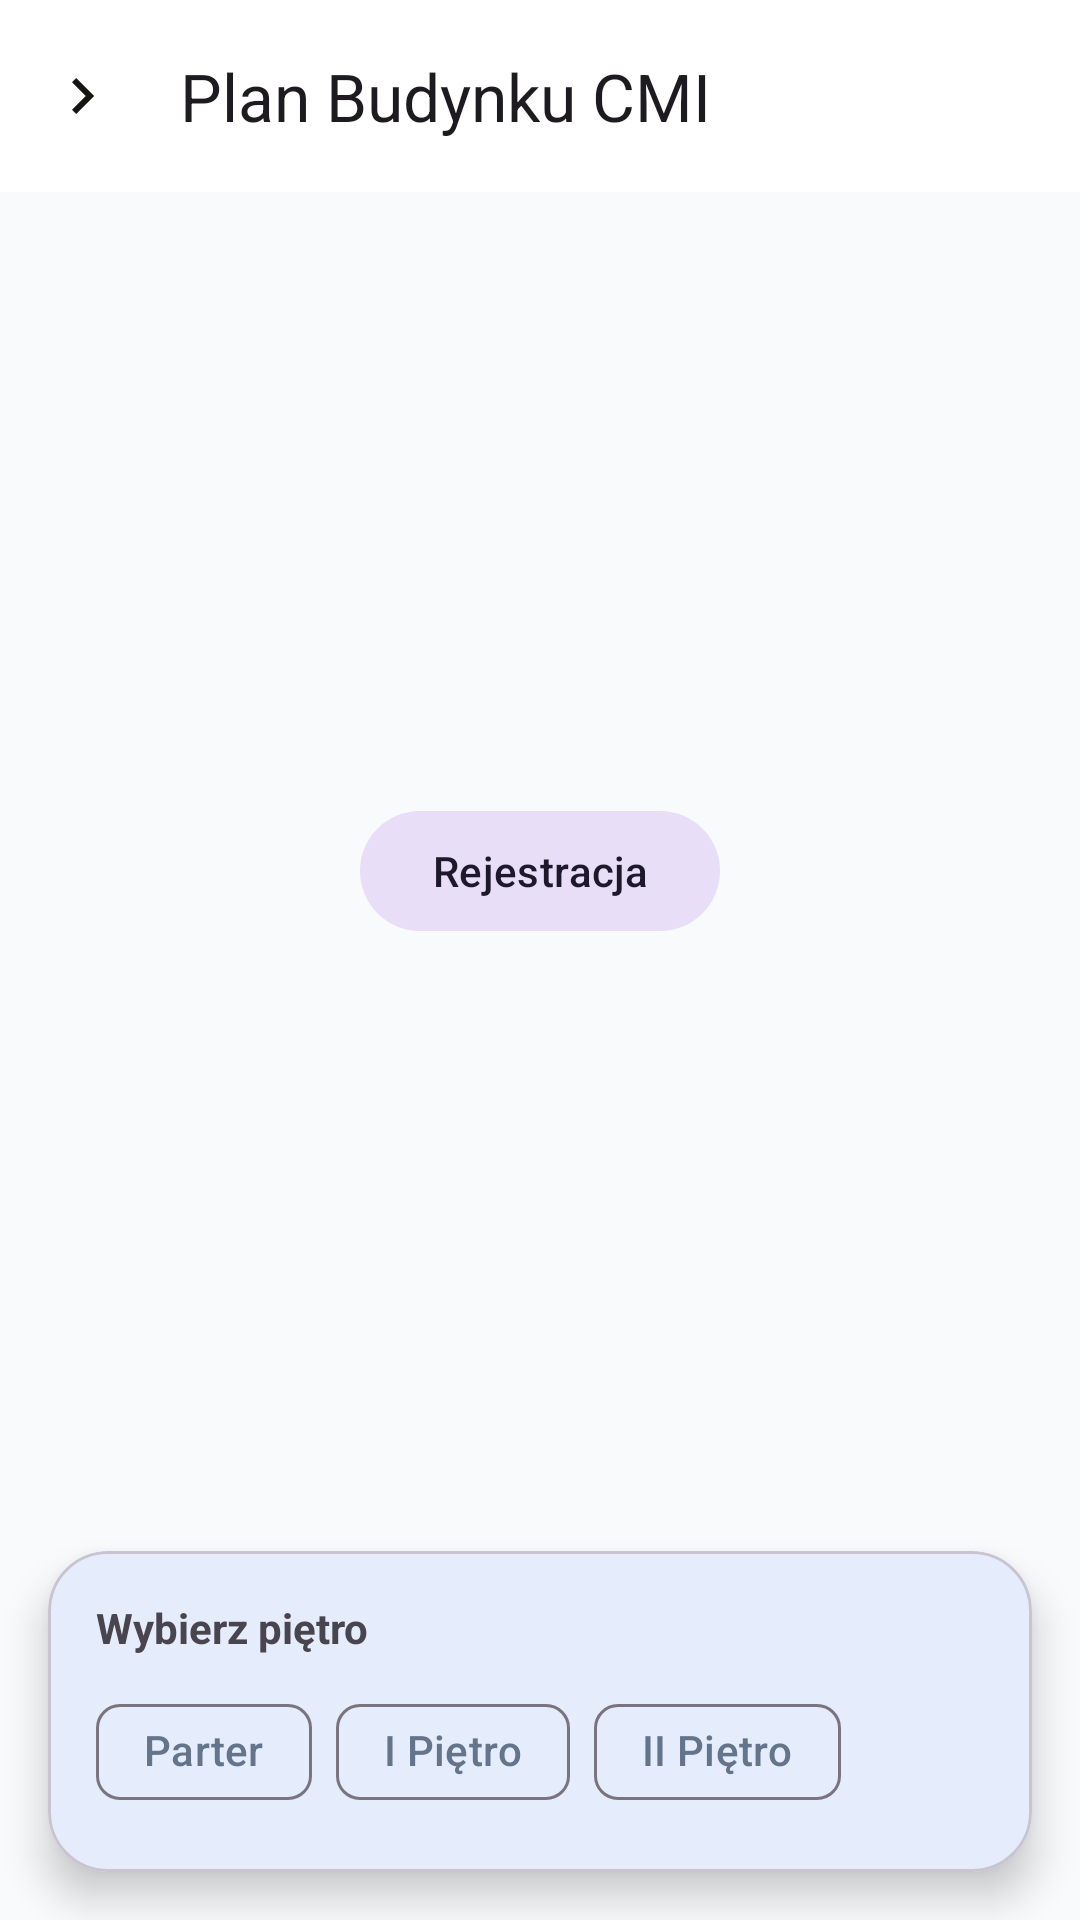

Write the Android layout XML for this screen, with the resource values it uses.
<!-- AndroidManifest.xml: application theme Theme.MyApplication -->
<!-- res/layout/activity_building_map.xml -->
<?xml version="1.0" encoding="utf-8"?>
<androidx.constraintlayout.widget.ConstraintLayout
    xmlns:android="http://schemas.android.com/apk/res/android"
    xmlns:app="http://schemas.android.com/apk/res-auto"
    android:layout_width="match_parent"
    android:layout_height="match_parent"
    android:background="#F8FAFC">

    
    <com.google.android.material.appbar.AppBarLayout
        android:id="@+id/appBarLayout"
        android:layout_width="match_parent"
        android:layout_height="wrap_content"
        app:layout_constraintTop_toTopOf="parent">

        <com.google.android.material.appbar.MaterialToolbar
            android:id="@+id/toolbar"
            android:layout_width="match_parent"
            android:layout_height="?attr/actionBarSize"
            app:title="Plan Budynku CMI"
            app:navigationIcon="@drawable/ic_chevron_right" />
            

    </com.google.android.material.appbar.AppBarLayout>

    
    <FrameLayout
        android:id="@+id/floorMapContainer"
        android:layout_width="0dp"
        android:layout_height="0dp"
        android:layout_margin="16dp"
        app:layout_constraintTop_toBottomOf="@id/appBarLayout"
        app:layout_constraintBottom_toTopOf="@id/floorSelectorCard"
        app:layout_constraintStart_toStartOf="parent"
        app:layout_constraintEnd_toEndOf="parent">

        <ImageView
            android:id="@+id/ivFloorPlan"
            android:layout_width="match_parent"
            android:layout_height="match_parent"
            android:scaleType="fitCenter"
            android:src="@drawable/ic_map" 
            android:contentDescription="Plan piętra" />

        <com.google.android.material.button.MaterialButton
            android:id="@+id/spotRegistration"
            style="@style/Widget.Material3.Button.TonalButton"
            android:layout_width="wrap_content"
            android:layout_height="wrap_content"
            android:layout_gravity="center"
            android:text="Rejestracja" />

    </FrameLayout>

    
    <com.google.android.material.card.MaterialCardView
        android:id="@+id/floorSelectorCard"
        android:layout_width="match_parent"
        android:layout_height="wrap_content"
        android:layout_margin="16dp"
        app:cardCornerRadius="20dp"
        app:cardElevation="8dp"
        app:layout_constraintBottom_toBottomOf="parent">

        <LinearLayout
            android:layout_width="match_parent"
            android:layout_height="wrap_content"
            android:orientation="vertical"
            android:padding="16dp">

            <TextView
                android:layout_width="wrap_content"
                android:layout_height="wrap_content"
                android:text="Wybierz piętro"
                android:textStyle="bold" />

            <com.google.android.material.chip.ChipGroup
                android:id="@+id/chipGroupFloors"
                android:layout_width="wrap_content"
                android:layout_height="wrap_content"
                android:layout_marginTop="8dp"
                app:singleSelection="true">

                <com.google.android.material.chip.Chip
                    android:id="@+id/chipFloor0"
                    style="@style/Widget.Material3.Chip.Filter"
                    android:layout_width="wrap_content"
                    android:layout_height="wrap_content"
                    android:text="Parter" />

                <com.google.android.material.chip.Chip
                    android:id="@+id/chipFloor1"
                    style="@style/Widget.Material3.Chip.Filter"
                    android:layout_width="wrap_content"
                    android:layout_height="wrap_content"
                    android:text="I Piętro" />

                <com.google.android.material.chip.Chip
                    android:id="@+id/chipFloor2"
                    style="@style/Widget.Material3.Chip.Filter"
                    android:layout_width="wrap_content"
                    android:layout_height="wrap_content"
                    android:text="II Piętro" />
            </com.google.android.material.chip.ChipGroup>
        </LinearLayout>
    </com.google.android.material.card.MaterialCardView>

</androidx.constraintlayout.widget.ConstraintLayout>
<!-- resources referenced by this layout -->
<resources>
  <!-- drawable ic_chevron_right (drawable) -->
  <vector xmlns:android="http://schemas.android.com/apk/res/android" android:autoMirrored="true" android:height="24dp" android:tint="#151514" android:viewportHeight="960" android:viewportWidth="960" android:width="24dp">
        
      <path android:fillColor="@android:color/white" android:pathData="M504,480L320,296L376,240L616,480L376,720L320,664L504,480Z"/>
      
  </vector>
  <style name="Theme.MyApplication" parent="Theme.Material3.DayNight.NoActionBar">
          <item name="colorPrimary">@color/primary_light</item>
          <item name="colorOnPrimary">@color/white</item>
          <item name="colorSurface">@color/surface_light</item>
          <item name="colorOnSurface">@color/text_primary_light</item>
          <item name="colorSurfaceVariant">#F1F5F9</item>
          <item name="colorOnSurfaceVariant">@color/text_secondary_light</item>
          <item name="android:colorBackground">@color/background_light</item>
  
          <item name="colorSecondary">@color/text_secondary_light</item>
          <item name="colorError">@color/error_red</item>
  
          <item name="android:statusBarColor">@color/primary_light</item>
          <item name="android:windowLightStatusBar">true</item>
      </style>
  <color name="primary_light">#2563EB</color>
  <color name="white">#FFFFFF</color>
  <color name="surface_light">#FFFFFF</color>
  <color name="text_primary_light">#0F172A</color>
  <color name="text_secondary_light">#64748B</color>
  <color name="background_light">#F8FAFC</color>
  <color name="error_red">#EF4444</color>
</resources>
